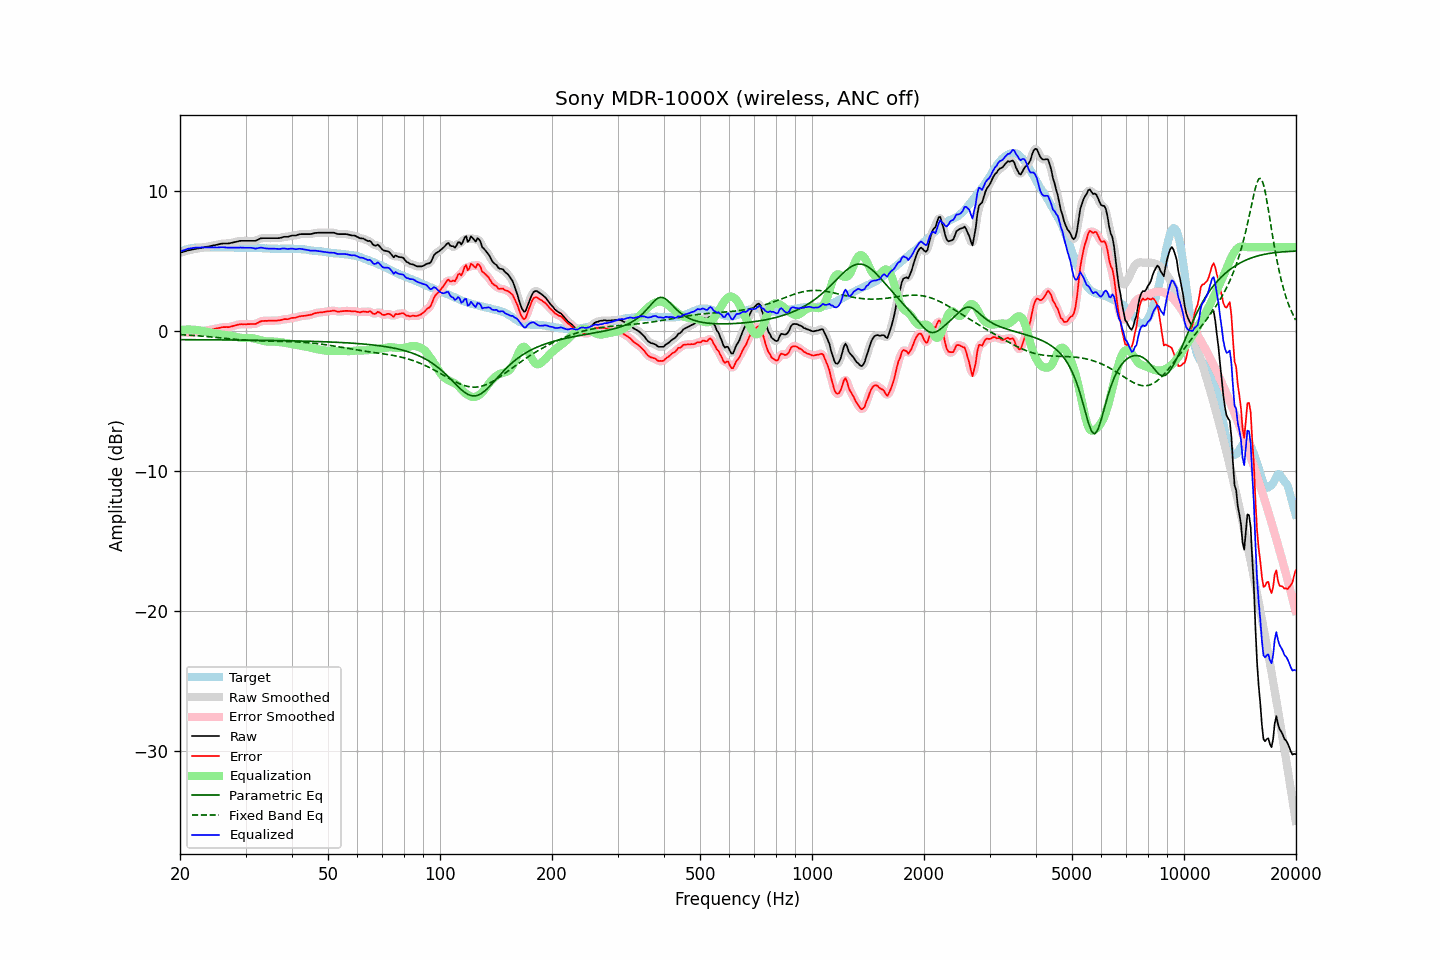

Data behind this chart, as committed beside it:
frequency, raw, error, smoothed, error_smoothed, equalization, parametric_eq, fixed_band_eq, equalized_raw, equalized_smoothed, target
20.00, 5.59, -0.07, 5.59, -0.08, 0.07, -0.61, -0.25, 5.66, 5.66, 5.67
20.20, 5.63, -0.08, 5.63, -0.09, 0.08, -0.61, -0.26, 5.72, 5.72, 5.72
20.40, 5.66, -0.10, 5.67, -0.09, 0.10, -0.61, -0.26, 5.76, 5.76, 5.77
20.61, 5.70, -0.09, 5.70, -0.10, 0.10, -0.61, -0.27, 5.81, 5.81, 5.80
20.81, 5.74, -0.10, 5.74, -0.10, 0.11, -0.61, -0.28, 5.85, 5.85, 5.85
21.02, 5.77, -0.11, 5.77, -0.11, 0.11, -0.61, -0.28, 5.89, 5.88, 5.89
21.23, 5.79, -0.11, 5.80, -0.11, 0.11, -0.61, -0.29, 5.90, 5.91, 5.90
21.44, 5.81, -0.11, 5.82, -0.11, 0.11, -0.61, -0.30, 5.92, 5.93, 5.92
21.66, 5.84, -0.10, 5.84, -0.10, 0.10, -0.62, -0.31, 5.95, 5.94, 5.94
21.87, 5.86, -0.09, 5.86, -0.09, 0.10, -0.62, -0.32, 5.96, 5.96, 5.95
22.09, 5.88, -0.09, 5.88, -0.09, 0.08, -0.62, -0.33, 5.97, 5.97, 5.97
22.31, 5.90, -0.08, 5.90, -0.08, 0.07, -0.62, -0.33, 5.97, 5.97, 5.98
22.54, 5.92, -0.06, 5.93, -0.06, 0.05, -0.62, -0.34, 5.97, 5.97, 5.98
22.76, 5.95, -0.03, 5.95, -0.03, 0.03, -0.62, -0.35, 5.98, 5.98, 5.98
22.99, 5.97, 0.00, 5.97, 0.00, 0.01, -0.62, -0.36, 5.98, 5.98, 5.97
23.22, 5.99, 0.02, 5.99, 0.02, -0.01, -0.62, -0.37, 5.98, 5.98, 5.97
23.45, 6.01, 0.05, 6.01, 0.04, -0.04, -0.62, -0.38, 5.98, 5.98, 5.97
23.69, 6.03, 0.06, 6.03, 0.06, -0.06, -0.62, -0.39, 5.97, 5.98, 5.98
23.92, 6.05, 0.08, 6.06, 0.07, -0.08, -0.62, -0.40, 5.97, 5.98, 5.98
24.16, 6.08, 0.10, 6.08, 0.09, -0.10, -0.62, -0.41, 5.98, 5.98, 5.99
24.40, 6.10, 0.11, 6.11, 0.12, -0.12, -0.62, -0.43, 5.98, 5.98, 5.99
24.65, 6.13, 0.15, 6.13, 0.14, -0.15, -0.62, -0.44, 5.99, 5.98, 5.98
24.89, 6.15, 0.17, 6.15, 0.17, -0.17, -0.63, -0.45, 5.98, 5.98, 5.98
25.14, 6.17, 0.19, 6.18, 0.19, -0.20, -0.63, -0.46, 5.98, 5.98, 5.98
25.39, 6.20, 0.21, 6.20, 0.22, -0.22, -0.63, -0.47, 5.99, 5.99, 5.99
25.65, 6.23, 0.24, 6.23, 0.24, -0.24, -0.63, -0.48, 6.00, 5.99, 5.99
25.91, 6.25, 0.27, 6.25, 0.27, -0.25, -0.63, -0.49, 6.00, 6.00, 5.98
26.16, 6.26, 0.29, 6.26, 0.28, -0.27, -0.63, -0.50, 6.00, 6.00, 5.98
26.43, 6.26, 0.29, 6.26, 0.29, -0.28, -0.63, -0.52, 5.99, 5.98, 5.98
26.69, 6.26, 0.29, 6.26, 0.28, -0.29, -0.63, -0.53, 5.97, 5.97, 5.98
26.96, 6.26, 0.28, 6.27, 0.29, -0.30, -0.63, -0.54, 5.96, 5.96, 5.98
27.23, 6.28, 0.30, 6.28, 0.30, -0.32, -0.63, -0.55, 5.96, 5.96, 5.98
27.50, 6.31, 0.33, 6.31, 0.33, -0.34, -0.63, -0.56, 5.97, 5.97, 5.98
27.77, 6.33, 0.36, 6.34, 0.36, -0.37, -0.64, -0.57, 5.97, 5.97, 5.97
28.05, 6.36, 0.39, 6.36, 0.40, -0.39, -0.64, -0.58, 5.97, 5.97, 5.97
28.33, 6.38, 0.43, 6.39, 0.43, -0.42, -0.64, -0.59, 5.96, 5.97, 5.96
28.62, 6.41, 0.46, 6.42, 0.46, -0.44, -0.64, -0.61, 5.97, 5.97, 5.96
28.90, 6.44, 0.48, 6.44, 0.48, -0.46, -0.64, -0.61, 5.98, 5.97, 5.96
29.19, 6.45, 0.50, 6.45, 0.49, -0.48, -0.64, -0.62, 5.97, 5.97, 5.95
29.48, 6.45, 0.48, 6.46, 0.49, -0.49, -0.64, -0.63, 5.96, 5.97, 5.97
29.78, 6.45, 0.49, 6.45, 0.49, -0.49, -0.64, -0.64, 5.96, 5.96, 5.96
30.08, 6.45, 0.49, 6.45, 0.49, -0.49, -0.64, -0.65, 5.96, 5.96, 5.97
30.38, 6.45, 0.50, 6.45, 0.50, -0.49, -0.65, -0.66, 5.96, 5.96, 5.96
30.68, 6.45, 0.50, 6.45, 0.50, -0.49, -0.65, -0.67, 5.96, 5.96, 5.95
30.99, 6.45, 0.50, 6.45, 0.50, -0.50, -0.65, -0.67, 5.96, 5.96, 5.95
31.30, 6.45, 0.50, 6.45, 0.50, -0.51, -0.65, -0.68, 5.94, 5.94, 5.95
31.61, 6.45, 0.51, 6.45, 0.50, -0.53, -0.65, -0.68, 5.92, 5.92, 5.95
31.93, 6.45, 0.51, 6.47, 0.53, -0.56, -0.65, -0.69, 5.90, 5.91, 5.94
32.24, 6.50, 0.57, 6.51, 0.57, -0.59, -0.65, -0.69, 5.92, 5.92, 5.93
32.57, 6.56, 0.62, 6.56, 0.63, -0.62, -0.66, -0.70, 5.94, 5.94, 5.94
32.89, 6.62, 0.69, 6.61, 0.68, -0.65, -0.66, -0.70, 5.97, 5.96, 5.94
33.22, 6.64, 0.72, 6.64, 0.71, -0.68, -0.66, -0.71, 5.96, 5.96, 5.92
33.55, 6.64, 0.72, 6.65, 0.73, -0.71, -0.66, -0.71, 5.93, 5.94, 5.92
33.89, 6.64, 0.73, 6.64, 0.73, -0.73, -0.66, -0.71, 5.91, 5.92, 5.91
34.23, 6.64, 0.73, 6.64, 0.73, -0.74, -0.66, -0.71, 5.90, 5.90, 5.92
34.57, 6.64, 0.74, 6.64, 0.74, -0.75, -0.67, -0.72, 5.90, 5.90, 5.90
34.92, 6.64, 0.74, 6.64, 0.74, -0.75, -0.67, -0.72, 5.90, 5.90, 5.90
35.27, 6.64, 0.75, 6.64, 0.75, -0.74, -0.67, -0.72, 5.90, 5.90, 5.90
35.62, 6.64, 0.75, 6.64, 0.75, -0.75, -0.67, -0.72, 5.90, 5.90, 5.89
35.97, 6.64, 0.75, 6.64, 0.75, -0.75, -0.67, -0.73, 5.89, 5.89, 5.89
... 635 more rows
